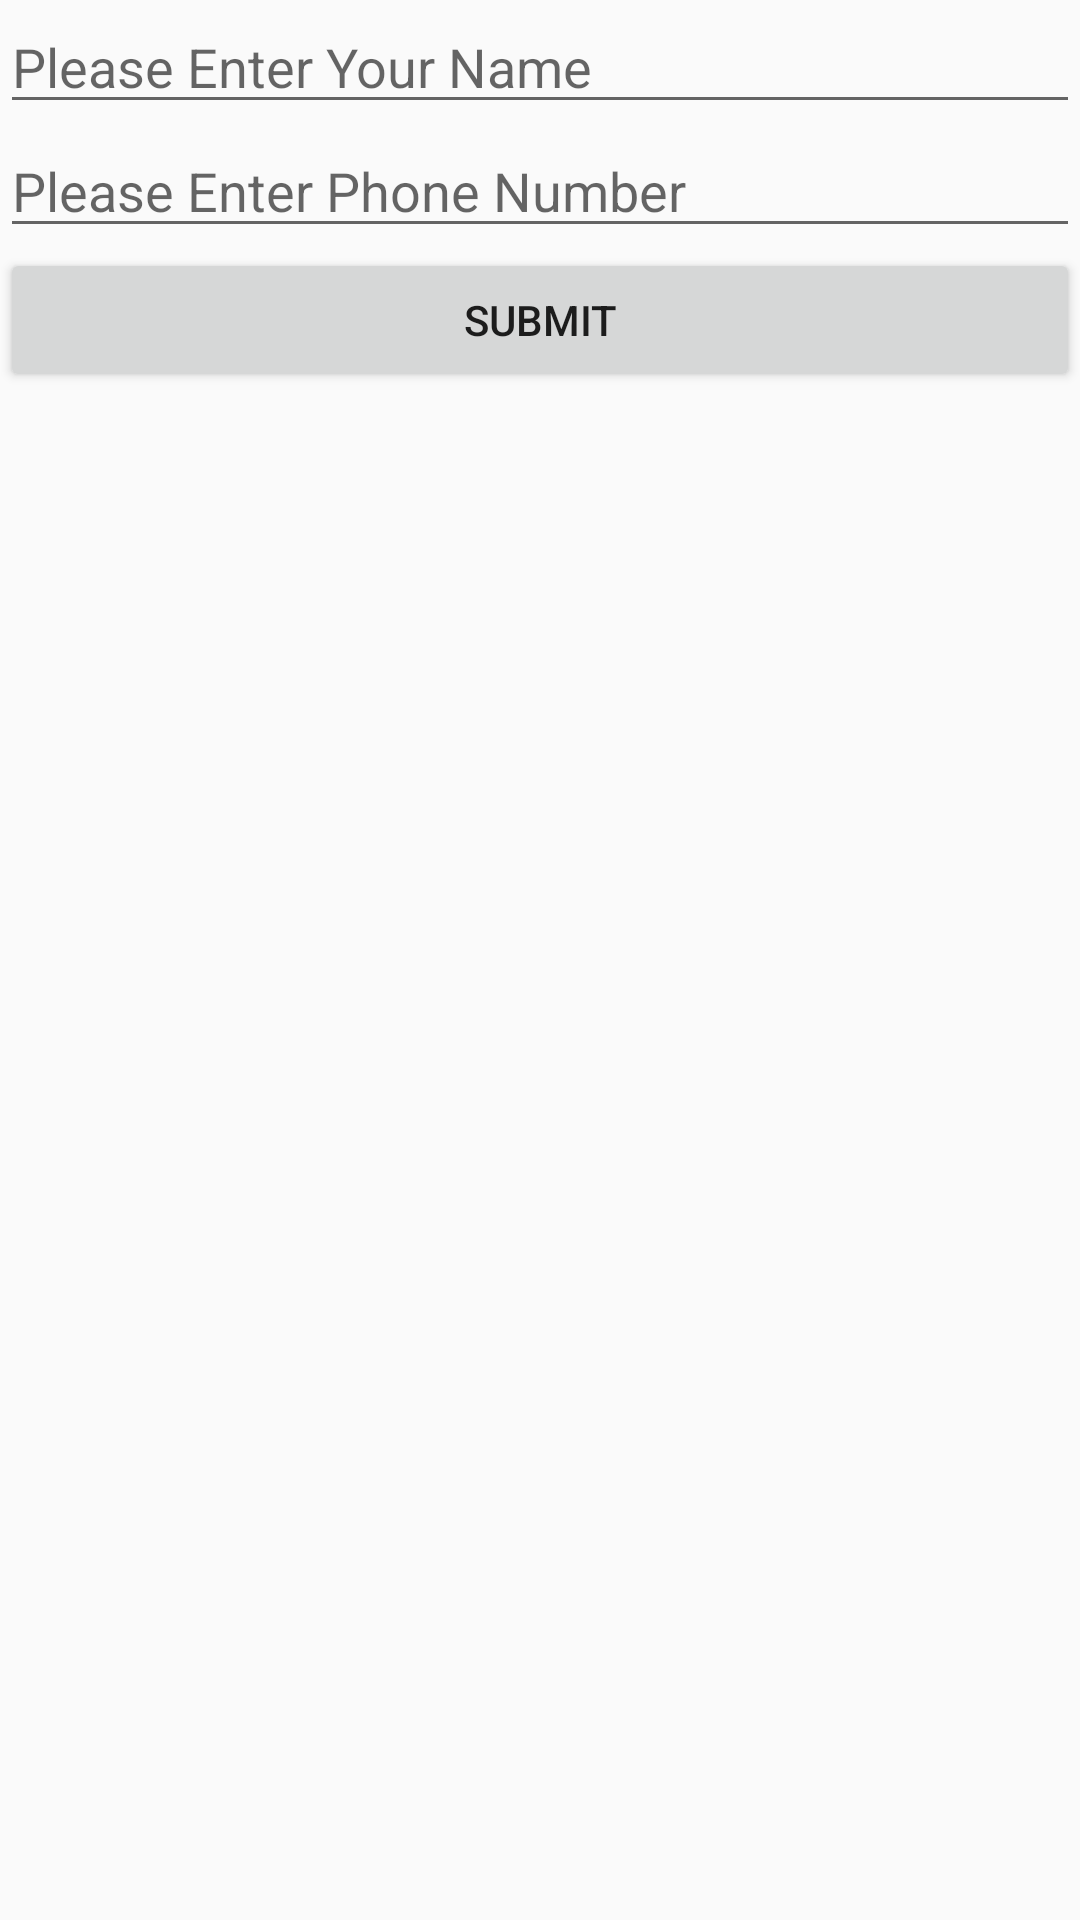

Reconstruct the res/layout file that produces this screen, plus the resources it refers to.
<!-- AndroidManifest.xml: application theme AppTheme -->
<!-- res/layout/activity_add_user_detail.xml -->
<?xml version="1.0" encoding="utf-8"?>
<LinearLayout xmlns:android="http://schemas.android.com/apk/res/android"
    android:orientation="vertical"
    android:layout_width="match_parent"
    android:layout_height="match_parent"
    >


    <EditText
        android:id="@+id/addUserName"
        android:layout_width="match_parent"
        android:layout_height="wrap_content"
        android:ems="10"
        android:hint="Please Enter Your Name"
        android:inputType="textPersonName" />

    <EditText
        android:id="@+id/addUserPhone"
        android:layout_width="match_parent"
        android:layout_height="wrap_content"
        android:ems="10"
        android:hint="Please Enter Phone Number"
        android:inputType="textPersonName" />

    <Button
        android:id="@+id/submitUser"
        android:layout_width="match_parent"
        android:layout_height="wrap_content"
        android:text="Submit" />


</LinearLayout>
<!-- resources referenced by this layout -->
<resources>
  <style name="AppTheme" parent="Theme.AppCompat.Light.DarkActionBar">
          
          <item name="colorPrimary">@color/colorPrimary</item>
          <item name="colorPrimaryDark">@color/colorPrimaryDark</item>
          <item name="colorAccent">@color/colorAccent</item>
      </style>
  <!-- not gathered from this repository: default colours our renderer supplied (Android Studio template values) -->
  <color name="colorPrimary">#FF6200EE</color>
  <color name="colorPrimaryDark">#FF3700B3</color>
  <color name="colorAccent">#FF03DAC5</color>
</resources>
